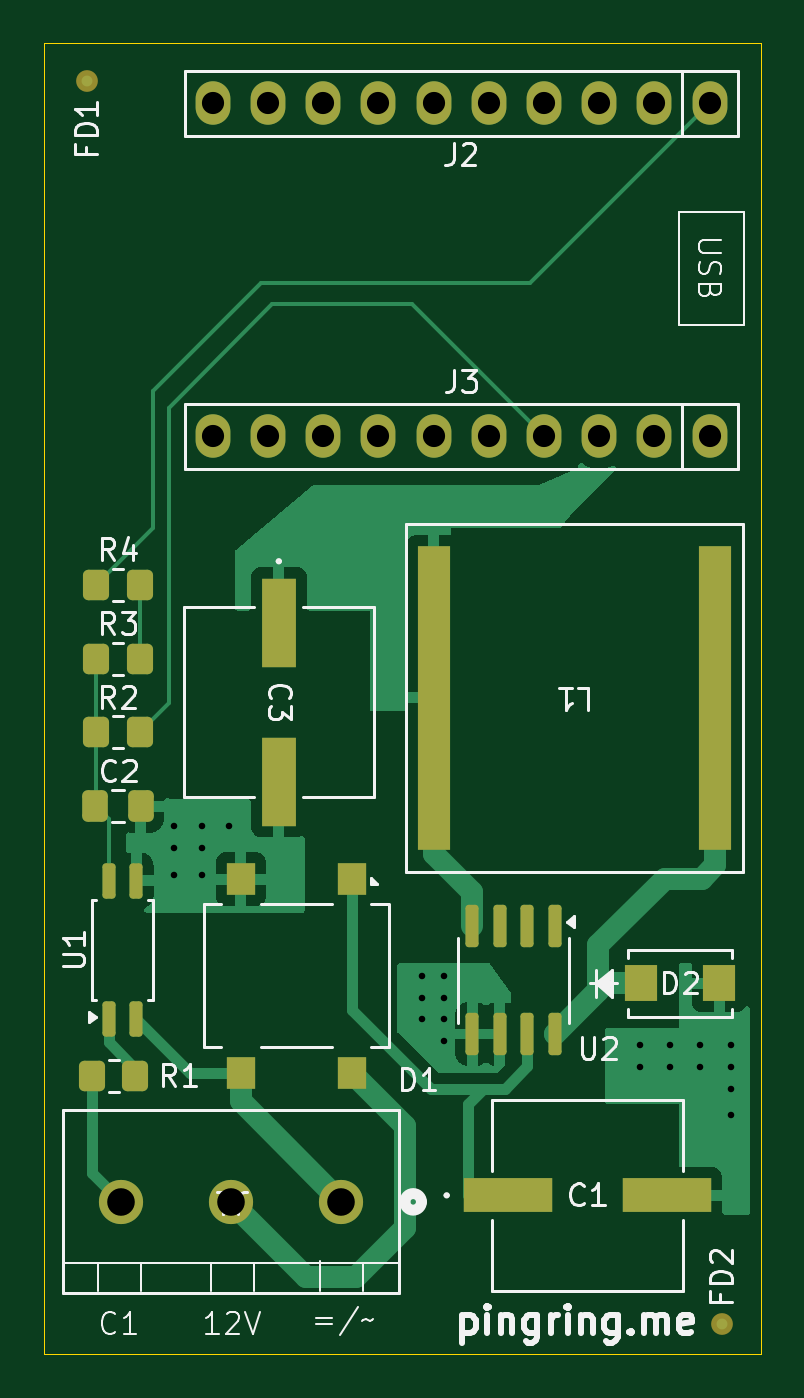
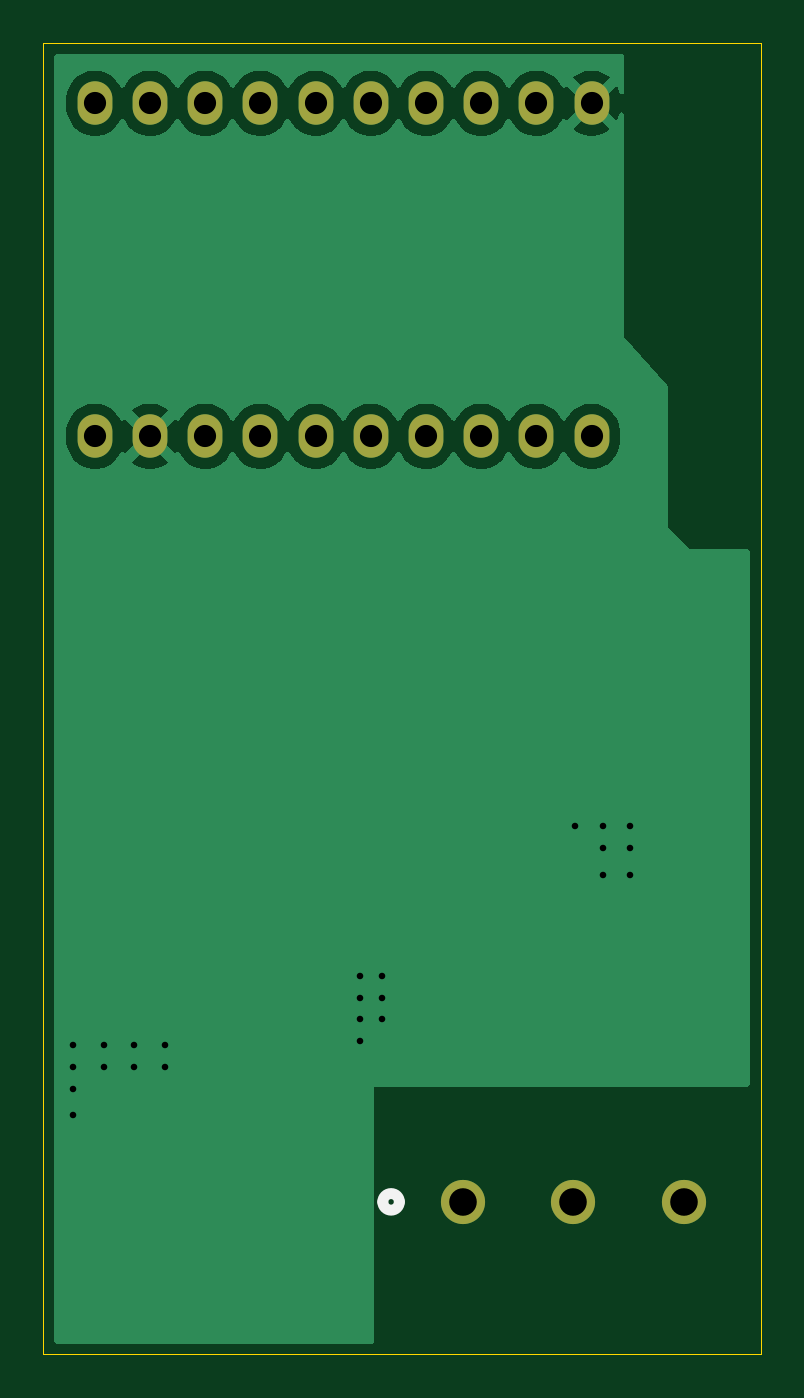
Circuit board: 11 layer files. Board 33.0 x 60.4 mm.
- bottom_copper: doorbell_watcher-B_Cu.gbr (34293 bytes)
- bottom_mask: doorbell_watcher-B_Mask.gbr (1155 bytes)
- paste: doorbell_watcher-B_Paste.gbr (459 bytes)
- bottom_silk: doorbell_watcher-B_Silkscreen.gbr (654 bytes)
- outline: doorbell_watcher-Edge_Cuts.gbr (616 bytes)
- top_copper: doorbell_watcher-F_Cu.gbr (23284 bytes)
- top_mask: doorbell_watcher-F_Mask.gbr (3611 bytes)
- paste: doorbell_watcher-F_Paste.gbr (2794 bytes)
- top_silk: doorbell_watcher-F_Silkscreen.gbr (32714 bytes)
- drill: doorbell_watcher-NPTH.drl (265 bytes)
- drill: doorbell_watcher-PTH.drl (1178 bytes)

=== bottom_copper: doorbell_watcher-B_Cu.gbr (34293 bytes, source omitted) ===
=== bottom_mask: doorbell_watcher-B_Mask.gbr ===
%TF.GenerationSoftware,KiCad,Pcbnew,8.0.6*%
%TF.CreationDate,2024-11-27T18:03:50+01:00*%
%TF.ProjectId,doorbell_watcher,646f6f72-6265-46c6-9c5f-776174636865,rev?*%
%TF.SameCoordinates,Original*%
%TF.FileFunction,Soldermask,Bot*%
%TF.FilePolarity,Negative*%
%FSLAX46Y46*%
G04 Gerber Fmt 4.6, Leading zero omitted, Abs format (unit mm)*
G04 Created by KiCad (PCBNEW 8.0.6) date 2024-11-27 18:03:50*
%MOMM*%
%LPD*%
G01*
G04 APERTURE LIST*
%ADD10O,1.600000X2.000000*%
%ADD11C,2.032000*%
G04 APERTURE END LIST*
D10*
%TO.C,J3*%
X146620000Y-79571000D03*
X144080000Y-79571000D03*
X141540000Y-79571000D03*
X139000000Y-79571000D03*
X136460000Y-79571000D03*
X133920000Y-79571000D03*
X131380000Y-79571000D03*
X128840000Y-79571000D03*
X126300000Y-79571000D03*
X123760000Y-79571000D03*
%TD*%
D11*
%TO.C,J1*%
X129680000Y-114800000D03*
X124600000Y-114800000D03*
X119520000Y-114800000D03*
%TD*%
D10*
%TO.C,J2*%
X146620000Y-64250000D03*
X144080000Y-64250000D03*
X141540000Y-64250000D03*
X139000000Y-64250000D03*
X136460000Y-64250000D03*
X133920000Y-64250000D03*
X131380000Y-64250000D03*
X128840000Y-64250000D03*
X126300000Y-64250000D03*
X123760000Y-64250000D03*
%TD*%
M02*

=== paste: doorbell_watcher-B_Paste.gbr ===
%TF.GenerationSoftware,KiCad,Pcbnew,8.0.6*%
%TF.CreationDate,2024-11-27T18:03:50+01:00*%
%TF.ProjectId,doorbell_watcher,646f6f72-6265-46c6-9c5f-776174636865,rev?*%
%TF.SameCoordinates,Original*%
%TF.FileFunction,Paste,Bot*%
%TF.FilePolarity,Positive*%
%FSLAX46Y46*%
G04 Gerber Fmt 4.6, Leading zero omitted, Abs format (unit mm)*
G04 Created by KiCad (PCBNEW 8.0.6) date 2024-11-27 18:03:50*
%MOMM*%
%LPD*%
G01*
G04 APERTURE LIST*
G04 APERTURE END LIST*
M02*

=== bottom_silk: doorbell_watcher-B_Silkscreen.gbr ===
%TF.GenerationSoftware,KiCad,Pcbnew,8.0.6*%
%TF.CreationDate,2024-11-27T18:03:50+01:00*%
%TF.ProjectId,doorbell_watcher,646f6f72-6265-46c6-9c5f-776174636865,rev?*%
%TF.SameCoordinates,Original*%
%TF.FileFunction,Legend,Bot*%
%TF.FilePolarity,Positive*%
%FSLAX46Y46*%
G04 Gerber Fmt 4.6, Leading zero omitted, Abs format (unit mm)*
G04 Created by KiCad (PCBNEW 8.0.6) date 2024-11-27 18:03:50*
%MOMM*%
%LPD*%
G01*
G04 APERTURE LIST*
%ADD10C,0.508000*%
G04 APERTURE END LIST*
D10*
%TO.C,J1*%
X133363000Y-114800000D02*
G75*
G02*
X132601000Y-114800000I-381000J0D01*
G01*
X132601000Y-114800000D02*
G75*
G02*
X133363000Y-114800000I381000J0D01*
G01*
%TD*%
M02*

=== outline: doorbell_watcher-Edge_Cuts.gbr ===
%TF.GenerationSoftware,KiCad,Pcbnew,8.0.6*%
%TF.CreationDate,2024-11-27T18:03:50+01:00*%
%TF.ProjectId,doorbell_watcher,646f6f72-6265-46c6-9c5f-776174636865,rev?*%
%TF.SameCoordinates,Original*%
%TF.FileFunction,Profile,NP*%
%FSLAX46Y46*%
G04 Gerber Fmt 4.6, Leading zero omitted, Abs format (unit mm)*
G04 Created by KiCad (PCBNEW 8.0.6) date 2024-11-27 18:03:50*
%MOMM*%
%LPD*%
G01*
G04 APERTURE LIST*
%TA.AperFunction,Profile*%
%ADD10C,0.050000*%
%TD*%
G04 APERTURE END LIST*
D10*
X115980000Y-61471000D02*
X148980000Y-61471000D01*
X148980000Y-121821000D01*
X115980000Y-121821000D01*
X115980000Y-61471000D01*
M02*

=== top_copper: doorbell_watcher-F_Cu.gbr (23284 bytes, source omitted) ===
=== top_mask: doorbell_watcher-F_Mask.gbr ===
%TF.GenerationSoftware,KiCad,Pcbnew,8.0.6*%
%TF.CreationDate,2024-11-27T18:03:50+01:00*%
%TF.ProjectId,doorbell_watcher,646f6f72-6265-46c6-9c5f-776174636865,rev?*%
%TF.SameCoordinates,Original*%
%TF.FileFunction,Soldermask,Top*%
%TF.FilePolarity,Negative*%
%FSLAX46Y46*%
G04 Gerber Fmt 4.6, Leading zero omitted, Abs format (unit mm)*
G04 Created by KiCad (PCBNEW 8.0.6) date 2024-11-27 18:03:50*
%MOMM*%
%LPD*%
G01*
G04 APERTURE LIST*
G04 Aperture macros list*
%AMRoundRect*
0 Rectangle with rounded corners*
0 $1 Rounding radius*
0 $2 $3 $4 $5 $6 $7 $8 $9 X,Y pos of 4 corners*
0 Add a 4 corners polygon primitive as box body*
4,1,4,$2,$3,$4,$5,$6,$7,$8,$9,$2,$3,0*
0 Add four circle primitives for the rounded corners*
1,1,$1+$1,$2,$3*
1,1,$1+$1,$4,$5*
1,1,$1+$1,$6,$7*
1,1,$1+$1,$8,$9*
0 Add four rect primitives between the rounded corners*
20,1,$1+$1,$2,$3,$4,$5,0*
20,1,$1+$1,$4,$5,$6,$7,0*
20,1,$1+$1,$6,$7,$8,$9,0*
20,1,$1+$1,$8,$9,$2,$3,0*%
G04 Aperture macros list end*
%ADD10C,1.000000*%
%ADD11O,1.600000X2.000000*%
%ADD12RoundRect,0.250000X-0.350000X-0.450000X0.350000X-0.450000X0.350000X0.450000X-0.350000X0.450000X0*%
%ADD13C,2.032000*%
%ADD14R,1.300000X1.500000*%
%ADD15R,1.600200X4.114800*%
%ADD16RoundRect,0.150000X-0.150000X0.825000X-0.150000X-0.825000X0.150000X-0.825000X0.150000X0.825000X0*%
%ADD17RoundRect,0.150000X0.150000X-0.662500X0.150000X0.662500X-0.150000X0.662500X-0.150000X-0.662500X0*%
%ADD18RoundRect,0.250000X-0.337500X-0.475000X0.337500X-0.475000X0.337500X0.475000X-0.337500X0.475000X0*%
%ADD19R,1.524000X1.651000*%
%ADD20RoundRect,0.250000X0.350000X0.450000X-0.350000X0.450000X-0.350000X-0.450000X0.350000X-0.450000X0*%
%ADD21R,1.524000X13.970000*%
%ADD22R,4.114800X1.600200*%
G04 APERTURE END LIST*
D10*
%TO.C,FD2*%
X147180000Y-120421000D03*
%TD*%
D11*
%TO.C,J3*%
X146620000Y-79571000D03*
X144080000Y-79571000D03*
X141540000Y-79571000D03*
X139000000Y-79571000D03*
X136460000Y-79571000D03*
X133920000Y-79571000D03*
X131380000Y-79571000D03*
X128840000Y-79571000D03*
X126300000Y-79571000D03*
X123760000Y-79571000D03*
%TD*%
D12*
%TO.C,R1*%
X118200000Y-109000000D03*
X120200000Y-109000000D03*
%TD*%
D13*
%TO.C,J1*%
X129680000Y-114800000D03*
X124600000Y-114800000D03*
X119520000Y-114800000D03*
%TD*%
D12*
%TO.C,R3*%
X118400000Y-89800000D03*
X120400000Y-89800000D03*
%TD*%
%TO.C,R2*%
X118400000Y-93200000D03*
X120400000Y-93200000D03*
%TD*%
D14*
%TO.C,D1*%
X130150000Y-99950000D03*
X125050000Y-99950000D03*
X125050000Y-108850000D03*
X130150000Y-108850000D03*
%TD*%
D10*
%TO.C,FD1*%
X117980000Y-63221000D03*
%TD*%
D15*
%TO.C,C3*%
X126800000Y-88142400D03*
X126800000Y-95457600D03*
%TD*%
D16*
%TO.C,U2*%
X139505000Y-102125000D03*
X138235000Y-102125000D03*
X136965000Y-102125000D03*
X135695000Y-102125000D03*
X135695000Y-107075000D03*
X136965000Y-107075000D03*
X138235000Y-107075000D03*
X139505000Y-107075000D03*
%TD*%
D17*
%TO.C,U1*%
X118965000Y-106387500D03*
X120235000Y-106387500D03*
X120235000Y-100012500D03*
X118965000Y-100012500D03*
%TD*%
D11*
%TO.C,J2*%
X146620000Y-64250000D03*
X144080000Y-64250000D03*
X141540000Y-64250000D03*
X139000000Y-64250000D03*
X136460000Y-64250000D03*
X133920000Y-64250000D03*
X131380000Y-64250000D03*
X128840000Y-64250000D03*
X126300000Y-64250000D03*
X123760000Y-64250000D03*
%TD*%
D18*
%TO.C,C2*%
X118362500Y-96600000D03*
X120437500Y-96600000D03*
%TD*%
D19*
%TO.C,D2*%
X143457000Y-104750000D03*
X147063800Y-104750000D03*
%TD*%
D20*
%TO.C,R4*%
X120400000Y-86400000D03*
X118400000Y-86400000D03*
%TD*%
D21*
%TO.C,L1*%
X146877000Y-91600000D03*
X133923000Y-91600000D03*
%TD*%
D22*
%TO.C,C1*%
X137342400Y-114500000D03*
X144657600Y-114500000D03*
%TD*%
M02*

=== paste: doorbell_watcher-F_Paste.gbr (2794 bytes, source withheld) ===
=== top_silk: doorbell_watcher-F_Silkscreen.gbr (32714 bytes, source omitted) ===
=== drill: doorbell_watcher-NPTH.drl ===
M48
; DRILL file {KiCad 8.0.6} date 2024-11-27T18:03:48+0100
; FORMAT={-:-/ absolute / inch / decimal}
; #@! TF.CreationDate,2024-11-27T18:03:48+01:00
; #@! TF.GenerationSoftware,Kicad,Pcbnew,8.0.6
; #@! TF.FileFunction,NonPlated,1,2,NPTH
FMAT,2
INCH
%
G90
G05
M30

=== drill: doorbell_watcher-PTH.drl ===
M48
; DRILL file {KiCad 8.0.6} date 2024-11-27T18:03:48+0100
; FORMAT={-:-/ absolute / inch / decimal}
; #@! TF.CreationDate,2024-11-27T18:03:48+01:00
; #@! TF.GenerationSoftware,Kicad,Pcbnew,8.0.6
; #@! TF.FileFunction,Plated,1,2,PTH
FMAT,2
INCH
; #@! TA.AperFunction,Plated,PTH,ViaDrill
T1C0.0118
; #@! TA.AperFunction,Plated,PTH,ComponentDrill
T2C0.0402
; #@! TA.AperFunction,Plated,PTH,ComponentDrill
T3C0.0500
%
G90
G05
T1
X4.8031Y-3.8386
X4.8031Y-3.878
X4.8031Y-3.9272
X4.8524Y-3.8386
X4.8524Y-3.878
X4.8524Y-3.9272
X4.9016Y-3.8386
X5.252Y-4.1102
X5.252Y-4.1496
X5.252Y-4.189
X5.2913Y-4.1102
X5.2913Y-4.1496
X5.2913Y-4.189
X5.2913Y-4.2283
X5.6457Y-4.2362
X5.6457Y-4.2756
X5.7008Y-4.2362
X5.7008Y-4.2756
X5.7559Y-4.2362
X5.7559Y-4.2756
X5.811Y-4.2362
X5.811Y-4.2756
X5.811Y-4.315
X5.811Y-4.3622
T2
X4.8724Y-2.5295
X4.8724Y-3.1327
X4.9724Y-2.5295
X4.9724Y-3.1327
X5.0724Y-2.5295
X5.0724Y-3.1327
X5.1724Y-2.5295
X5.1724Y-3.1327
X5.2724Y-2.5295
X5.2724Y-3.1327
X5.3724Y-2.5295
X5.3724Y-3.1327
X5.4724Y-2.5295
X5.4724Y-3.1327
X5.5724Y-2.5295
X5.5724Y-3.1327
X5.6724Y-2.5295
X5.6724Y-3.1327
X5.7724Y-2.5295
X5.7724Y-3.1327
T3
X4.7055Y-4.5197
X4.9055Y-4.5197
X5.1055Y-4.5197
M30
